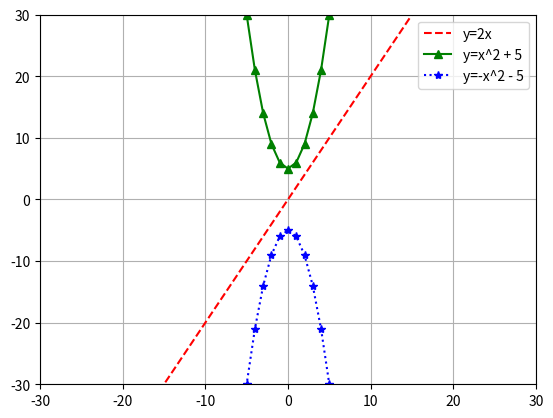

Write the Python code that produced this figure.
import matplotlib.pyplot as plt
import numpy as np

x = np.linspace(-20, 20, 41)

y1 = 2 * x
y2 = x**2 + 5
y3 = - x**2 - 5

plt.plot(x, y1, 'r--', label='y=2x') # 빨강색 점선
plt.plot(x, y2, 'g^-', label='y=x^2 + 5') # 녹색 실선과 세모기호
plt.plot(x, y3, 'b*:', label='y=-x^2 - 5') # 파랑색 별표와 점선

plt.legend()
plt.grid()
plt.xlim([-30, 30]) # 그림을 그릴 영역을 지정함
plt.ylim([-30, 30])
plt.show()
